Image classification data set "pollution_dataset" (ysfcl/GeoMorphosis on GitHub). Class labels (2): Ergene Havzasi, Izmit Korfezi.

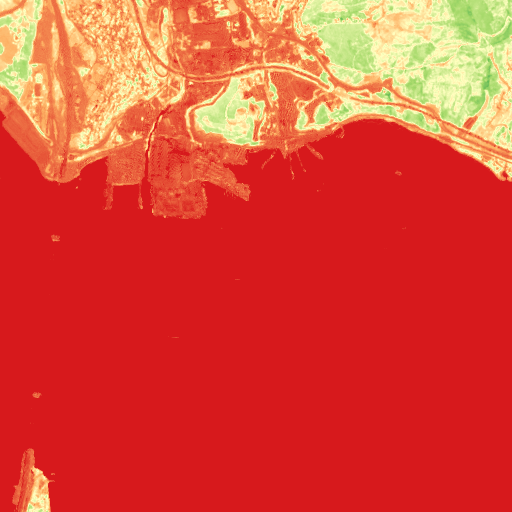
Label: Izmit Korfezi

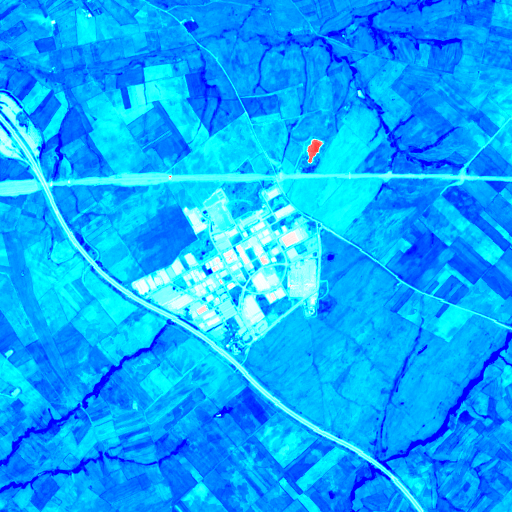
Label: Ergene Havzasi

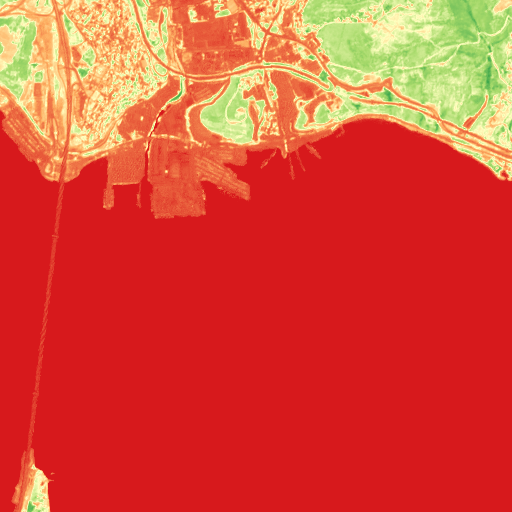
Label: Izmit Korfezi

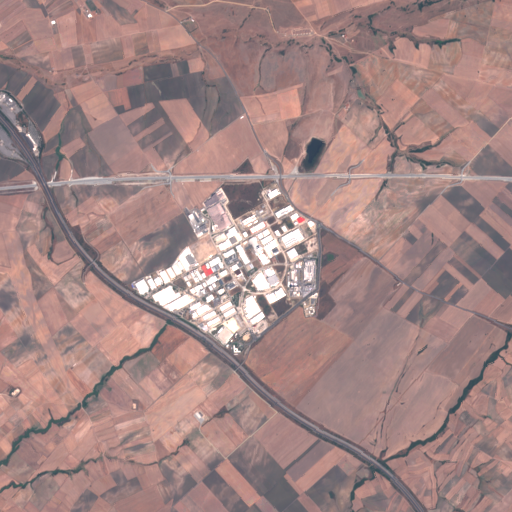
Label: Ergene Havzasi

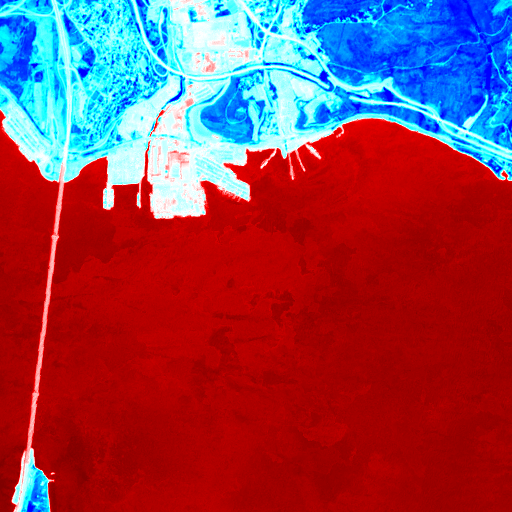
Label: Izmit Korfezi

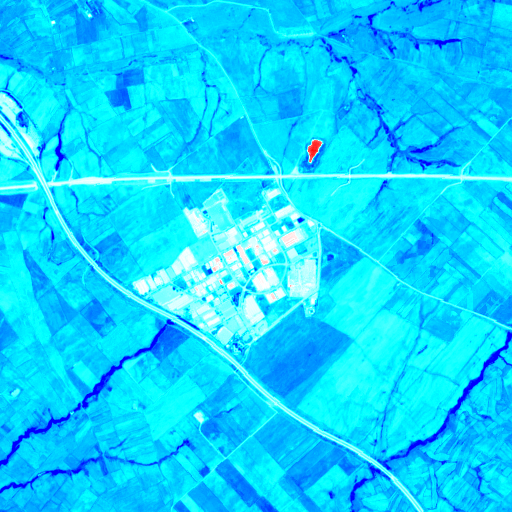
Label: Ergene Havzasi
